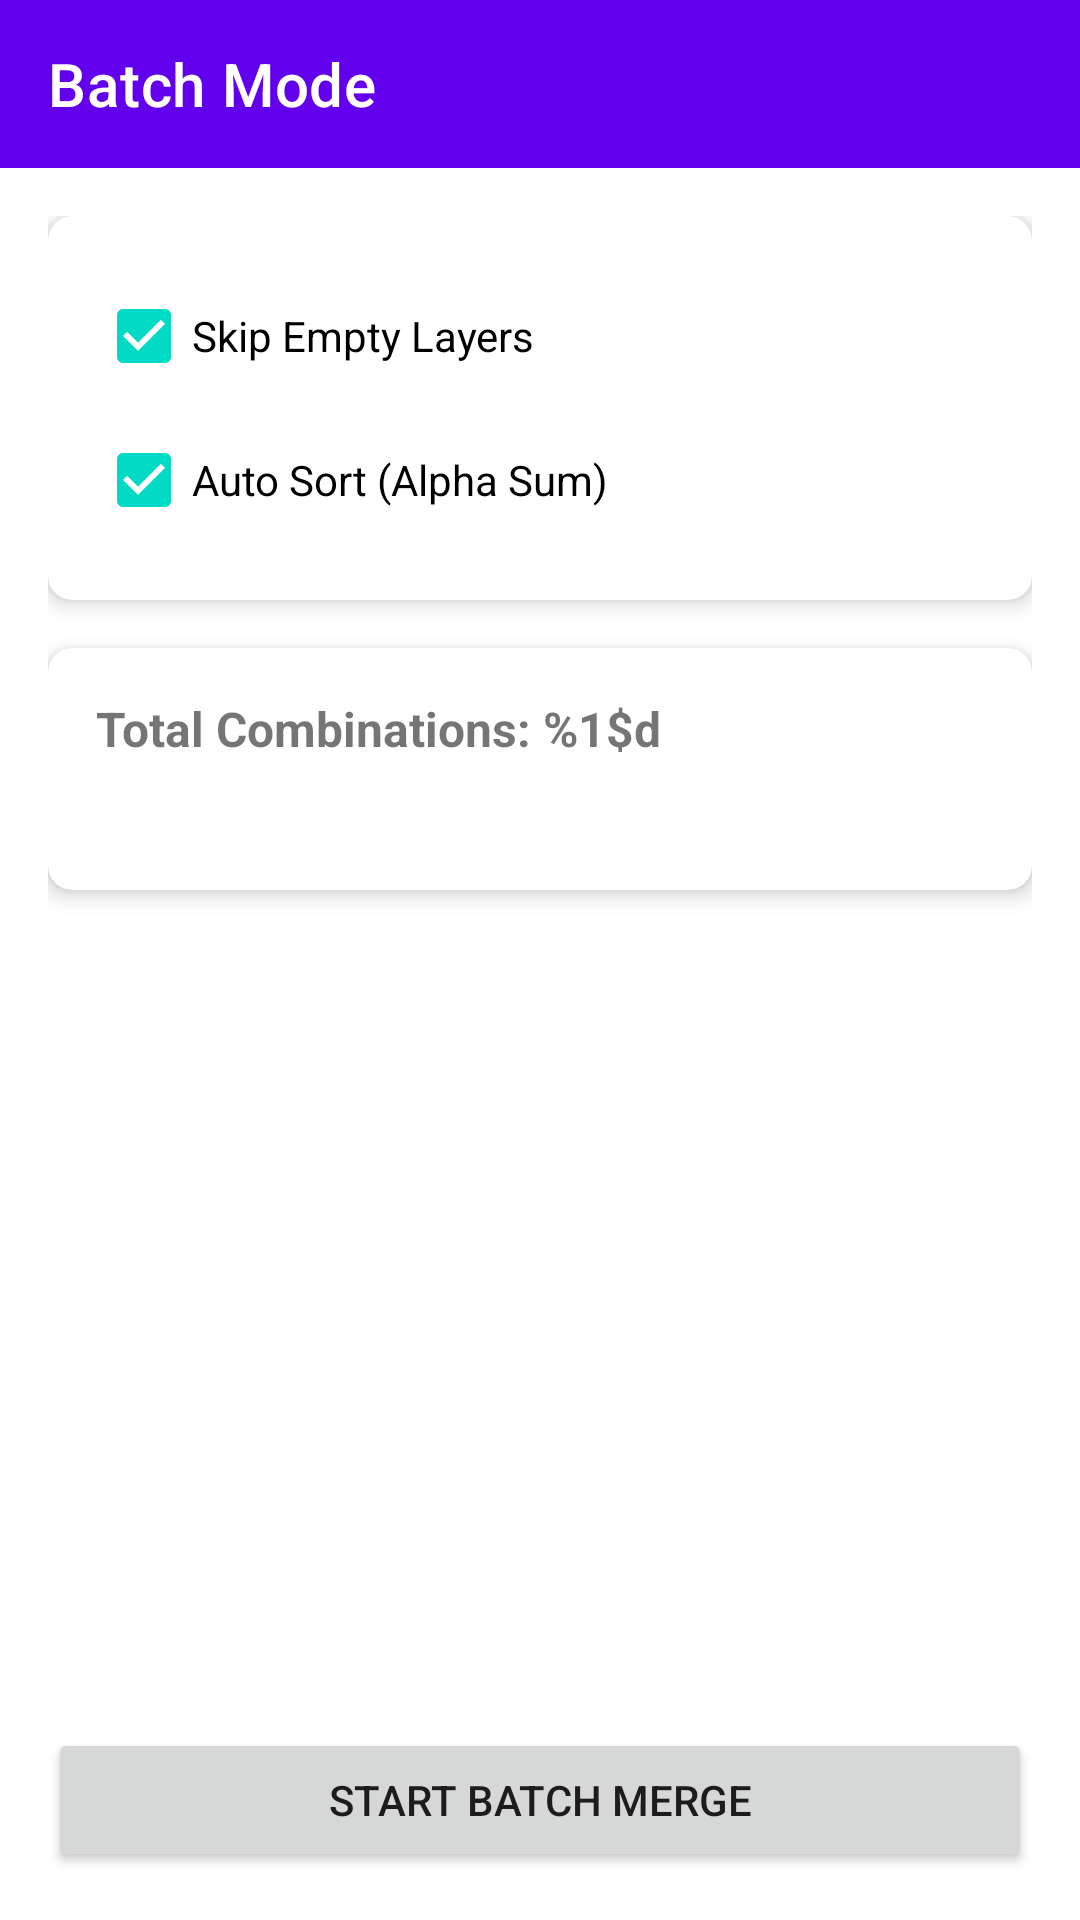

The Android layout XML behind this screen, and the referenced resources:
<!-- AndroidManifest.xml: application theme Theme.KrkrFgiEditor -->
<!-- res/layout/activity_batch.xml -->
<?xml version="1.0" encoding="utf-8"?>
<LinearLayout xmlns:android="http://schemas.android.com/apk/res/android"
    xmlns:app="http://schemas.android.com/apk/res-auto"
    android:layout_width="match_parent"
    android:layout_height="match_parent"
    android:orientation="vertical">

    <com.google.android.material.appbar.AppBarLayout
        android:layout_width="match_parent"
        android:layout_height="wrap_content">

        <androidx.appcompat.widget.Toolbar
            android:id="@+id/toolbar"
            android:layout_width="match_parent"
            android:layout_height="?attr/actionBarSize"
            android:background="?attr/colorPrimary"
            app:title="@string/batch_mode"
            app:titleTextColor="@android:color/white" />

    </com.google.android.material.appbar.AppBarLayout>

    <ScrollView
        android:layout_width="match_parent"
        android:layout_height="0dp"
        android:layout_weight="1"
        android:padding="16dp">

        <LinearLayout
            android:layout_width="match_parent"
            android:layout_height="wrap_content"
            android:orientation="vertical">

            
            <com.google.android.material.card.MaterialCardView
                android:layout_width="match_parent"
                android:layout_height="wrap_content"
                android:layout_marginBottom="16dp"
                app:cardCornerRadius="8dp"
                app:cardElevation="4dp">

                <LinearLayout
                    android:layout_width="match_parent"
                    android:layout_height="wrap_content"
                    android:orientation="vertical"
                    android:padding="16dp">

                    <CheckBox
                        android:id="@+id/skip_empty_checkbox"
                        android:layout_width="wrap_content"
                        android:layout_height="wrap_content"
                        android:checked="true"
                        android:text="@string/skip_empty_layers" />

                    <CheckBox
                        android:id="@+id/auto_sort_checkbox"
                        android:layout_width="wrap_content"
                        android:layout_height="wrap_content"
                        android:checked="true"
                        android:text="@string/auto_sort_layers" />

                </LinearLayout>

            </com.google.android.material.card.MaterialCardView>

            
            <com.google.android.material.card.MaterialCardView
                android:layout_width="match_parent"
                android:layout_height="wrap_content"
                android:layout_marginBottom="16dp"
                app:cardCornerRadius="8dp"
                app:cardElevation="4dp">

                <LinearLayout
                    android:layout_width="match_parent"
                    android:layout_height="wrap_content"
                    android:orientation="vertical"
                    android:padding="16dp">

                    <TextView
                        android:id="@+id/combinations_text"
                        android:layout_width="wrap_content"
                        android:layout_height="wrap_content"
                        android:text="@string/total_combinations"
                        android:textSize="16sp"
                        android:textStyle="bold" />

                    <TextView
                        android:id="@+id/groups_info_text"
                        android:layout_width="wrap_content"
                        android:layout_height="wrap_content"
                        android:layout_marginTop="8dp"
                        android:textSize="14sp" />

                </LinearLayout>

            </com.google.android.material.card.MaterialCardView>

            
            <com.google.android.material.card.MaterialCardView
                android:id="@+id/progress_card"
                android:layout_width="match_parent"
                android:layout_height="wrap_content"
                android:layout_marginBottom="16dp"
                android:visibility="gone"
                app:cardCornerRadius="8dp"
                app:cardElevation="4dp">

                <LinearLayout
                    android:layout_width="match_parent"
                    android:layout_height="wrap_content"
                    android:orientation="vertical"
                    android:padding="16dp">

                    <TextView
                        android:id="@+id/progress_text"
                        android:layout_width="wrap_content"
                        android:layout_height="wrap_content"
                        android:text="@string/processing"
                        android:textSize="14sp" />

                    <ProgressBar
                        android:id="@+id/progress_bar"
                        style="?android:attr/progressBarStyleHorizontal"
                        android:layout_width="match_parent"
                        android:layout_height="wrap_content"
                        android:layout_marginTop="8dp" />

                </LinearLayout>

            </com.google.android.material.card.MaterialCardView>

            
            <androidx.recyclerview.widget.RecyclerView
                android:id="@+id/results_recycler_view"
                android:layout_width="match_parent"
                android:layout_height="wrap_content"
                android:visibility="gone" />

        </LinearLayout>

    </ScrollView>

    
    <Button
        android:id="@+id/start_button"
        android:layout_width="match_parent"
        android:layout_height="wrap_content"
        android:layout_margin="16dp"
        android:text="@string/start_batch" />

</LinearLayout>
<!-- resources referenced by this layout -->
<resources>
  <string name="auto_sort_layers">Auto Sort (Alpha Sum)</string>
  <string name="batch_mode">Batch Mode</string>
  <string name="processing">Processing %1$d / %2$d</string>
  <string name="skip_empty_layers">Skip Empty Layers</string>
  <string name="start_batch">Start Batch Merge</string>
  <string name="total_combinations">Total Combinations: %1$d</string>
  <style name="Theme.KrkrFgiEditor" parent="Theme.MaterialComponents.DayNight.NoActionBar">
          
          <item name="colorPrimary">@color/purple_500</item>
          <item name="colorPrimaryVariant">@color/purple_700</item>
          <item name="colorOnPrimary">@color/white</item>
          
          <item name="colorSecondary">@color/teal_200</item>
          <item name="colorSecondaryVariant">@color/teal_700</item>
          <item name="colorOnSecondary">@color/black</item>
          
          <item name="android:statusBarColor">?attr/colorPrimaryVariant</item>
      </style>
  <!-- not gathered from this repository: default colours our renderer supplied (Android Studio template values) -->
  <color name="purple_500">#FF6200EE</color>
  <color name="purple_700">#FF3700B3</color>
  <color name="teal_200">#FF03DAC5</color>
  <color name="teal_700">#FF018786</color>
  <color name="black">#FF000000</color>
  <color name="white">#FFFFFFFF</color>
</resources>
